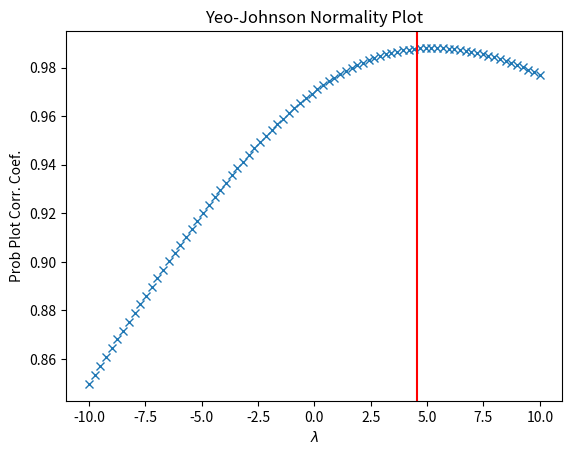

Recreate this plot in Python.
import numpy as np
from scipy import stats
import matplotlib.pyplot as plt

rng = np.random.default_rng()
x = stats.loggamma.rvs(5, size=30, random_state=rng) + 5
lmax = stats.yeojohnson_normmax(x)

fig = plt.figure()
ax = fig.add_subplot(111)
prob = stats.yeojohnson_normplot(x, -10, 10, plot=ax)
ax.axvline(lmax, color='r')

plt.show()